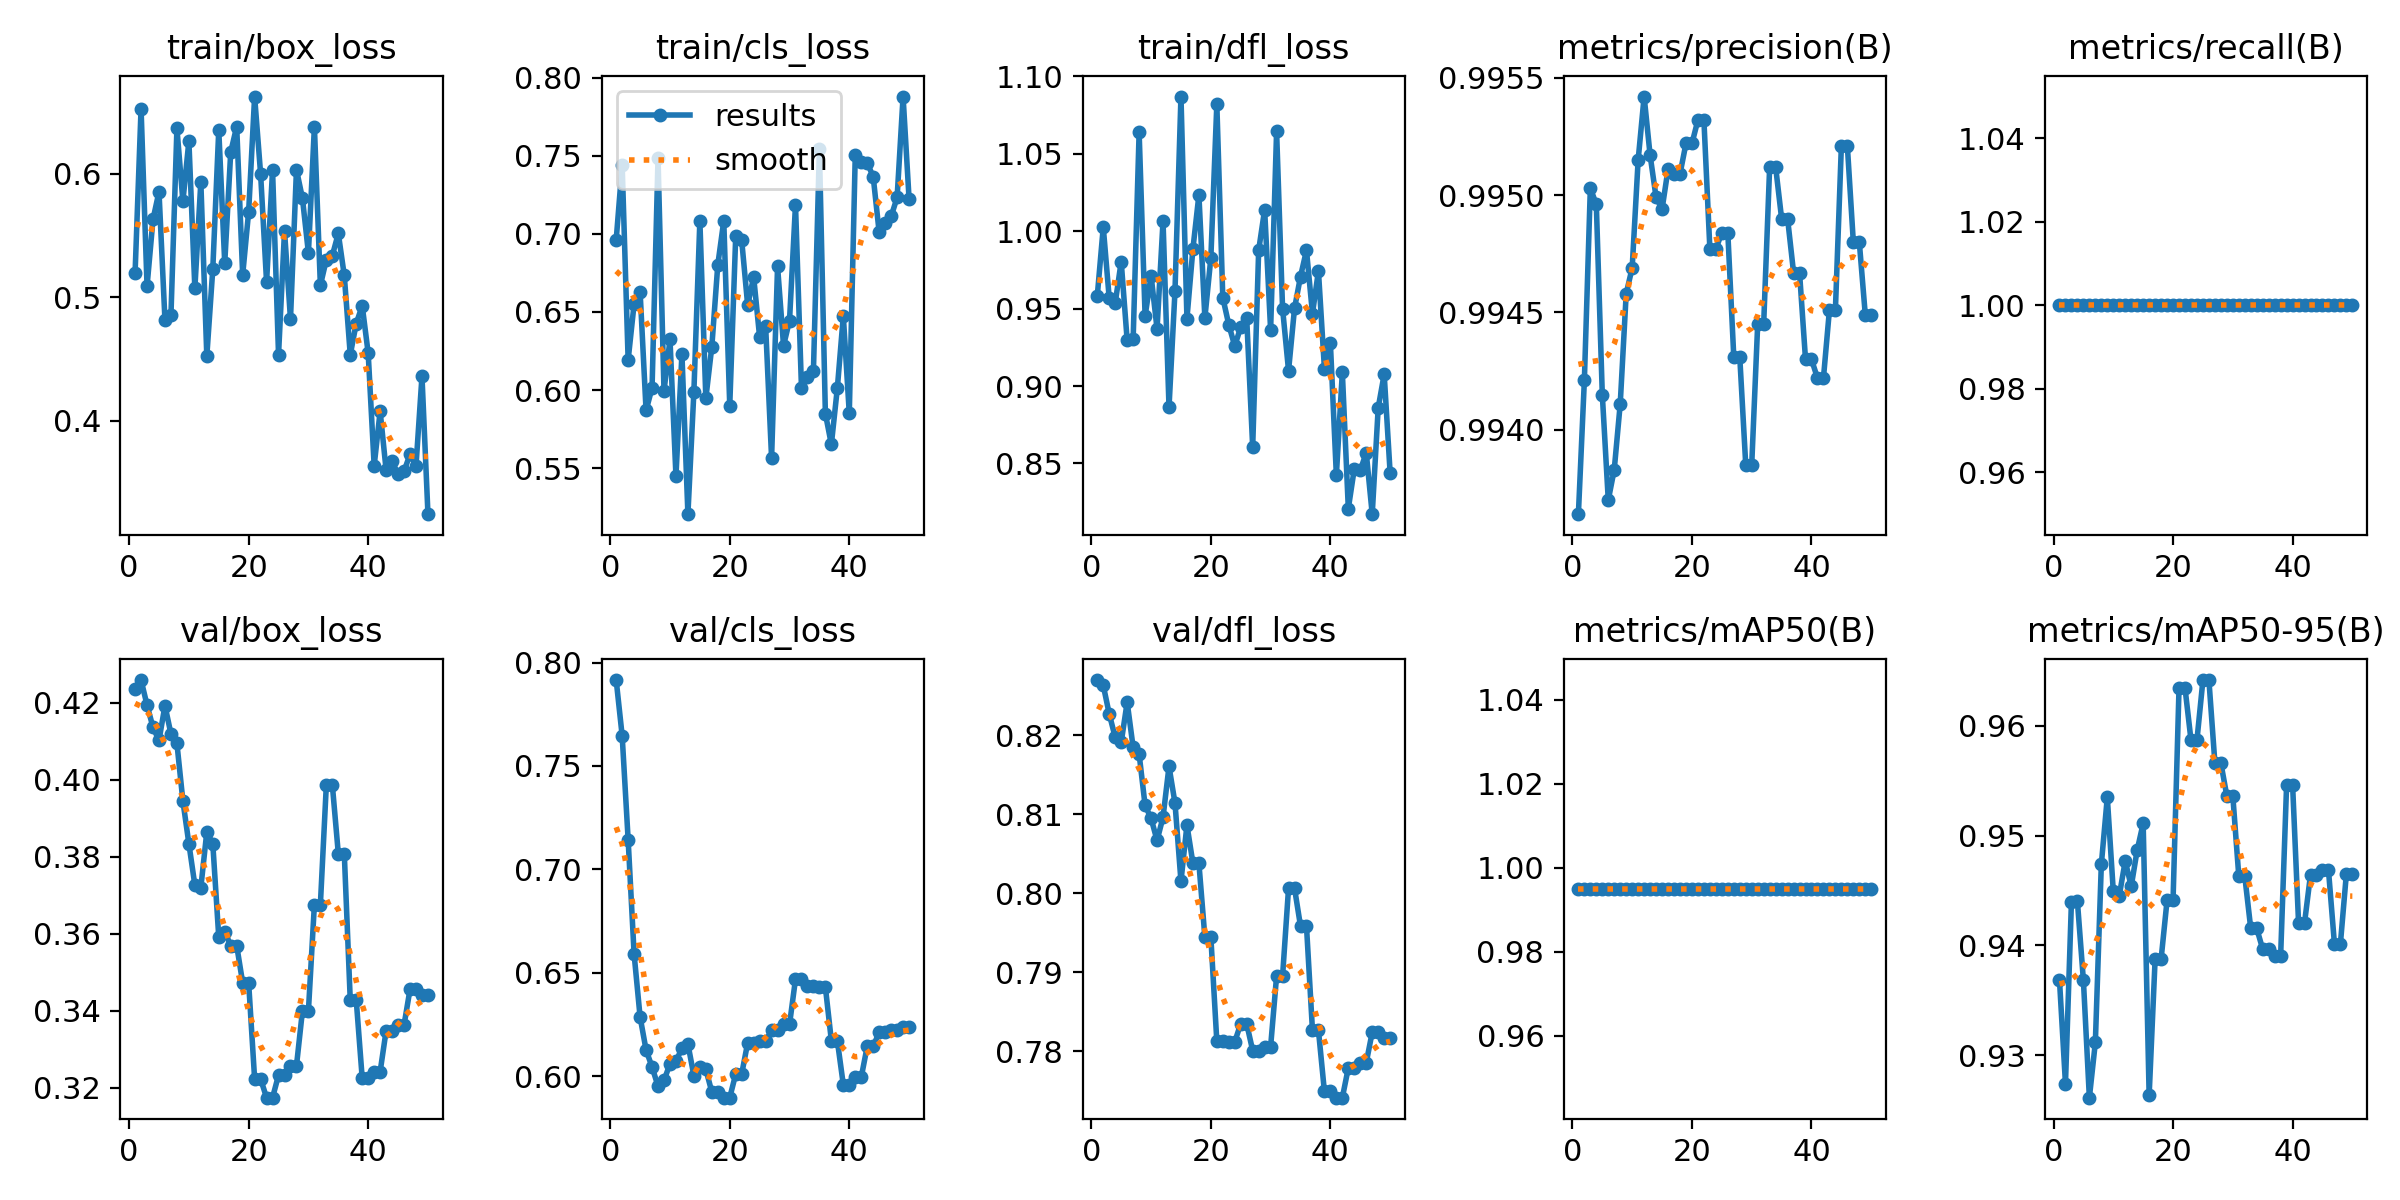

The file beside this chart, header and first rows:
epoch, time, train/box_loss, train/cls_loss, train/dfl_loss, metrics/precision(B), metrics/recall(B), metrics/mAP50(B), metrics/mAP50-95(B), val/box_loss, val/cls_loss, val/dfl_loss, lr/pg0, lr/pg1, lr/pg2
1, 14.62, 0.5198, 0.6962, 0.9583, 0.9936, 1, 0.995, 0.9368, 0.4237, 0.7915, 0.827, 0, 0, 0
2, 28.05, 0.6528, 0.744, 1.003, 0.9942, 1, 0.995, 0.9274, 0.4259, 0.7646, 0.8263, 1.63399e-05, 1.63399e-05, 1.63399e-05
3, 38.57, 0.509, 0.6192, 0.9565, 0.995, 1, 0.995, 0.944, 0.4194, 0.7144, 0.8227, 3.20197e-05, 3.20197e-05, 3.20197e-05
4, 49.27, 0.5632, 0.6552, 0.9536, 0.995, 1, 0.995, 0.944, 0.4136, 0.659, 0.8197, 4.70394e-05, 4.70394e-05, 4.70394e-05
5, 60.15, 0.5855, 0.663, 0.9804, 0.9941, 1, 0.995, 0.9368, 0.4103, 0.6287, 0.8191, 6.13989e-05, 6.13989e-05, 6.13989e-05
6, 71.01, 0.4814, 0.5869, 0.9294, 0.9937, 1, 0.995, 0.9261, 0.4193, 0.6127, 0.8242, 7.50984e-05, 7.50984e-05, 7.50984e-05
7, 81.93, 0.4855, 0.6014, 0.9303, 0.9938, 1, 0.995, 0.9312, 0.4119, 0.6045, 0.8184, 8.81376e-05, 8.81376e-05, 8.81376e-05
8, 92.52, 0.6367, 0.7483, 1.064, 0.9941, 1, 0.995, 0.9474, 0.4095, 0.5952, 0.8176, 0.0001005, 0.0001005, 0.0001005
9, 102.9, 0.5777, 0.5993, 0.9451, 0.9946, 1, 0.995, 0.9535, 0.3945, 0.598, 0.8111, 0.0001122, 0.0001122, 0.0001122
10, 114.7, 0.6265, 0.6324, 0.9713, 0.9947, 1, 0.995, 0.9449, 0.3834, 0.606, 0.8095, 0.0001233, 0.0001233, 0.0001233
11, 125.6, 0.5072, 0.5448, 0.9369, 0.9951, 1, 0.995, 0.9445, 0.3727, 0.6073, 0.8067, 0.0001337, 0.0001337, 0.0001337
12, 136.9, 0.5934, 0.623, 1.007, 0.9954, 1, 0.995, 0.9477, 0.3721, 0.6135, 0.8096, 0.0001434, 0.0001434, 0.0001434
13, 148.1, 0.4525, 0.5205, 0.8863, 0.9952, 1, 0.995, 0.9454, 0.3865, 0.6156, 0.816, 0.0001525, 0.0001525, 0.0001525
14, 158.8, 0.5228, 0.5989, 0.9613, 0.995, 1, 0.995, 0.9487, 0.3835, 0.6003, 0.8114, 0.0001609, 0.0001609, 0.0001609
15, 169.8, 0.6354, 0.7084, 1.087, 0.9949, 1, 0.995, 0.9511, 0.3592, 0.6043, 0.8015, 0.0001687, 0.0001687, 0.0001687
16, 181.2, 0.5276, 0.5948, 0.9436, 0.9951, 1, 0.995, 0.9263, 0.3606, 0.6034, 0.8086, 0.0001758, 0.0001758, 0.0001758
17, 192.1, 0.6176, 0.6277, 0.9886, 0.9951, 1, 0.995, 0.9387, 0.357, 0.5924, 0.8038, 0.0001822, 0.0001822, 0.0001822
18, 202.8, 0.6382, 0.6803, 1.023, 0.9951, 1, 0.995, 0.9387, 0.357, 0.5924, 0.8038, 0.000188, 0.000188, 0.000188
19, 214.2, 0.5181, 0.7084, 0.9439, 0.9952, 1, 0.995, 0.9441, 0.3473, 0.5897, 0.7944, 0.0001931, 0.0001931, 0.0001931
20, 225.1, 0.5693, 0.59, 0.9827, 0.9952, 1, 0.995, 0.9441, 0.3473, 0.5897, 0.7944, 0.0001976, 0.0001976, 0.0001976
21, 236.5, 0.6625, 0.6987, 1.082, 0.9953, 1, 0.995, 0.9635, 0.3223, 0.6011, 0.7813, 0.0002014, 0.0002014, 0.0002014
22, 247.3, 0.6, 0.6959, 0.957, 0.9953, 1, 0.995, 0.9635, 0.3223, 0.6011, 0.7813, 0.0002045, 0.0002045, 0.0002045
23, 258.2, 0.5123, 0.6543, 0.9396, 0.9948, 1, 0.995, 0.9587, 0.3175, 0.6162, 0.7812, 0.000207, 0.000207, 0.000207
24, 269, 0.603, 0.6724, 0.9258, 0.9948, 1, 0.995, 0.9587, 0.3175, 0.6162, 0.7812, 0.0002088, 0.0002088, 0.0002088
25, 279.6, 0.4536, 0.6339, 0.9381, 0.9948, 1, 0.995, 0.9642, 0.3233, 0.617, 0.7835, 0.00021, 0.00021, 0.00021
26, 290, 0.5537, 0.6413, 0.9438, 0.9948, 1, 0.995, 0.9642, 0.3233, 0.617, 0.7835, 0.0002105, 0.0002105, 0.0002105
27, 300.5, 0.4824, 0.5564, 0.8605, 0.9943, 1, 0.995, 0.9566, 0.3257, 0.6222, 0.7801, 0.0002103, 0.0002103, 0.0002103
28, 310.7, 0.6033, 0.6792, 0.9877, 0.9943, 1, 0.995, 0.9566, 0.3257, 0.6222, 0.7801, 0.0002095, 0.0002095, 0.0002095
29, 321.2, 0.5802, 0.6284, 1.014, 0.9939, 1, 0.995, 0.9536, 0.34, 0.625, 0.7806, 0.000208, 0.000208, 0.000208
30, 333, 0.5359, 0.6445, 0.9363, 0.9939, 1, 0.995, 0.9536, 0.34, 0.625, 0.7806, 0.0002058, 0.0002058, 0.0002058
31, 343.6, 0.6382, 0.7188, 1.064, 0.9944, 1, 0.995, 0.9463, 0.3676, 0.647, 0.7895, 0.000203, 0.000203, 0.000203
32, 353.9, 0.5097, 0.6013, 0.95, 0.9944, 1, 0.995, 0.9463, 0.3676, 0.647, 0.7895, 0.0001996, 0.0001996, 0.0001996
33, 364.5, 0.5305, 0.6082, 0.9099, 0.9951, 1, 0.995, 0.9415, 0.3987, 0.6435, 0.8006, 0.0001955, 0.0001955, 0.0001955
34, 374.9, 0.5338, 0.6121, 0.9501, 0.9951, 1, 0.995, 0.9415, 0.3987, 0.6435, 0.8006, 0.0001907, 0.0001907, 0.0001907
35, 385.7, 0.5517, 0.7544, 0.9707, 0.9949, 1, 0.995, 0.9397, 0.3809, 0.6431, 0.7958, 0.0001852, 0.0001852, 0.0001852
36, 396.5, 0.5177, 0.5849, 0.9877, 0.9949, 1, 0.995, 0.9397, 0.3809, 0.6431, 0.7958, 0.0001791, 0.0001791, 0.0001791
37, 407, 0.4535, 0.5652, 0.9467, 0.9947, 1, 0.995, 0.939, 0.3428, 0.6172, 0.7827, 0.0001724, 0.0001724, 0.0001724
38, 417.8, 0.4788, 0.6012, 0.9743, 0.9947, 1, 0.995, 0.939, 0.3428, 0.6172, 0.7827, 0.0001649, 0.0001649, 0.0001649
39, 428.3, 0.4933, 0.6474, 0.9113, 0.9943, 1, 0.995, 0.9546, 0.3225, 0.5959, 0.7749, 0.0001568, 0.0001568, 0.0001568
40, 438.8, 0.4548, 0.585, 0.9276, 0.9943, 1, 0.995, 0.9546, 0.3225, 0.5959, 0.7749, 0.0001481, 0.0001481, 0.0001481
41, 449.1, 0.3638, 0.7508, 0.8424, 0.9942, 1, 0.995, 0.9421, 0.3242, 0.5995, 0.7742, 0.0001387, 0.0001387, 0.0001387
42, 460.2, 0.4078, 0.7464, 0.9088, 0.9942, 1, 0.995, 0.9421, 0.3242, 0.5995, 0.7742, 0.0001286, 0.0001286, 0.0001286
43, 471.8, 0.3601, 0.7455, 0.8209, 0.9945, 1, 0.995, 0.9464, 0.3349, 0.6144, 0.7779, 0.0001179, 0.0001179, 0.0001179
44, 484, 0.3674, 0.7367, 0.8465, 0.9945, 1, 0.995, 0.9464, 0.3349, 0.6144, 0.7779, 0.0001065, 0.0001065, 0.0001065
45, 494.8, 0.3567, 0.701, 0.8455, 0.9952, 1, 0.995, 0.9469, 0.3363, 0.6213, 0.7786, 9.44722e-05, 9.44722e-05, 9.44722e-05
46, 505.6, 0.3594, 0.7072, 0.8569, 0.9952, 1, 0.995, 0.9469, 0.3363, 0.6213, 0.7786, 8.17663e-05, 8.17663e-05, 8.17663e-05
47, 515.2, 0.3729, 0.7112, 0.8172, 0.9948, 1, 0.995, 0.9402, 0.3456, 0.6222, 0.7824, 6.84003e-05, 6.84003e-05, 6.84003e-05
48, 526.8, 0.3637, 0.7234, 0.8859, 0.9948, 1, 0.995, 0.9402, 0.3456, 0.6222, 0.7824, 5.43742e-05, 5.43742e-05, 5.43742e-05
49, 538.1, 0.4361, 0.788, 0.9076, 0.9945, 1, 0.995, 0.9465, 0.3441, 0.6237, 0.7817, 3.96879e-05, 3.96879e-05, 3.96879e-05
50, 548.3, 0.3245, 0.7226, 0.8435, 0.9945, 1, 0.995, 0.9465, 0.3441, 0.6237, 0.7817, 2.43415e-05, 2.43415e-05, 2.43415e-05
